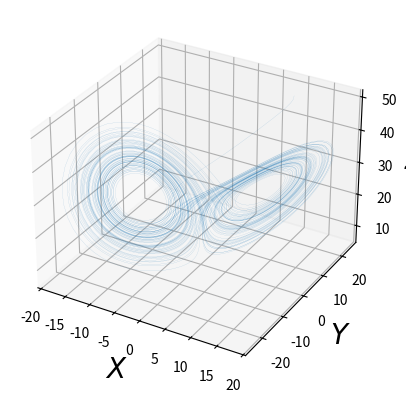

Write Python code to recreate this figure.
import numpy 
from matplotlib import pyplot
from mpl_toolkits.mplot3d import Axes3D
from scipy.integrate import odeint 

def function(x, t, sigma, beta, rho):

    dxdt = sigma * (x[1] - x[0])
    dydt = x[0] * (rho - x[2]) - x[1] 
    dzdt = x[0]* x[1] - beta * x[2]

    return([dxdt, dydt, dzdt])

sigma = 10
beta = 8/3
rho = 28
args = tuple((sigma, beta, rho))
time_ = numpy.linspace(0.0, 100, 10000)

# X = [[10, 20, 50], [40, 11, 12], [10, 27, 65], [1,2,3]]
X = [[10, 20, 50]] #Initial Conditions

fig = pyplot.figure()
ax = fig.add_subplot(111, projection = "3d")

for x in X:
    sol = odeint(function, x, time_, args)
    ax.plot(sol[:, 0], sol[:, 1], sol[:, 2], lw = 0.05)

ax.set_xlabel(r"$X$", fontsize = 20)
ax.set_ylabel(r"$Y$", fontsize = 20)
ax.set_zlabel(r"$Z$", fontsize = 20)
pyplot.savefig("butterfly.pdf")
pyplot.show()
pyplot.close()
